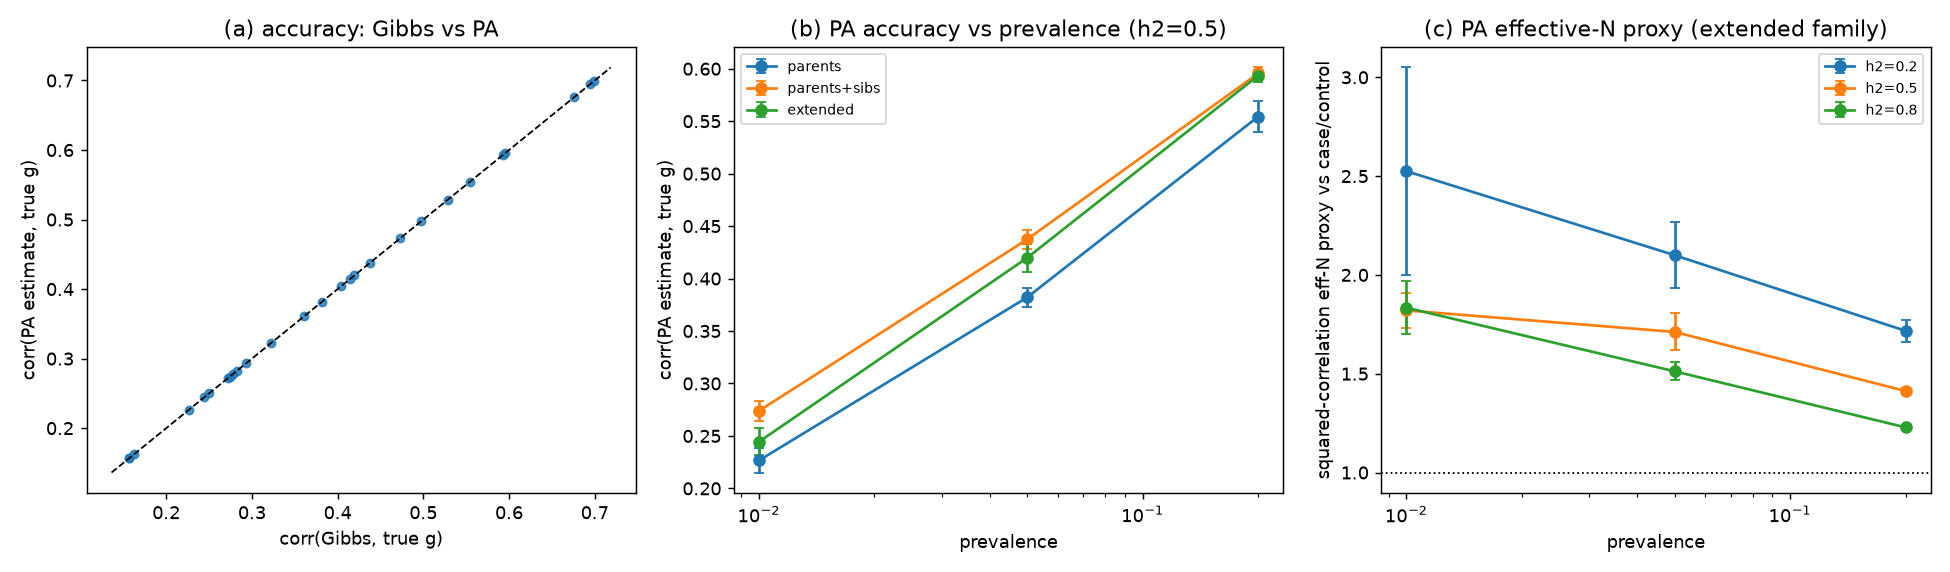

Source data for this figure (header and first rows):
structure, h2, prevalence, reps, corr_gibbs, se_corr_gibbs, corr_pa, se_corr_pa, slope_gibbs, se_slope_gibbs, slope_pa, se_slope_pa, rmse_gibbs, se_rmse_gibbs, rmse_pa, se_rmse_pa, eff_n_proxy_gibbs, se_eff_n_proxy_gibbs, eff_n_proxy_pa, se_eff_n_proxy_pa, gibbs_pa_corr, se_gibbs_pa_corr, t_gibbs, t_pa
parents, 0.2, 0.01, 5, 0.1566, 0.01491, 0.1564, 0.01484, 1.117, 0.1042, 1.115, 0.1039, 0.445, 0.004344, 0.4451, 0.004347, 1.412, 0.05524, 1.408, 0.05263, 0.9997, 1.7733437645716153e-05, 2.175, 0.006032
parents, 0.2, 0.05, 5, 0.2503, 0.01215, 0.2502, 0.01206, 1.005, 0.05266, 1.003, 0.0523, 0.4362, 0.004035, 0.4362, 0.004031, 1.396, 0.07344, 1.395, 0.07366, 0.9999, 1.303988406154932e-06, 2.187, 0.006005
parents, 0.2, 0.2, 5, 0.3611, 0.01766, 0.361, 0.0176, 0.9958, 0.04513, 0.9947, 0.04494, 0.42, 0.004383, 0.4201, 0.004379, 1.375, 0.02258, 1.374, 0.02229, 1, 5.163976108820912e-07, 2.211, 0.006038
parents, 0.5, 0.01, 5, 0.2266, 0.01147, 0.2266, 0.0115, 1.026, 0.07691, 1.022, 0.07656, 0.6925, 0.009774, 0.6925, 0.009801, 1.496, 0.1305, 1.496, 0.1288, 0.9997, 1.2290037097697045e-05, 2.215, 0.005965
parents, 0.5, 0.05, 5, 0.382, 0.008853, 0.3821, 0.008717, 0.9979, 0.02979, 0.9927, 0.02929, 0.6569, 0.009079, 0.6569, 0.009074, 1.356, 0.02643, 1.357, 0.02618, 0.9999, 1.0738780775915356e-06, 2.167, 0.005804
parents, 0.5, 0.2, 5, 0.5543, 0.01449, 0.5543, 0.01445, 1.007, 0.03304, 1.003, 0.03288, 0.5914, 0.007606, 0.5914, 0.007609, 1.266, 0.0101, 1.266, 0.009758, 1, 4.695482955982646e-07, 2.174, 0.006032
parents, 0.8, 0.01, 5, 0.2775, 0.005747, 0.2777, 0.005889, 1.021, 0.03112, 1.014, 0.0311, 0.8608, 0.01287, 0.8607, 0.01293, 1.471, 0.08588, 1.473, 0.08378, 0.9996, 2.1236766223937852e-05, 2.194, 0.006031
parents, 0.8, 0.05, 5, 0.4727, 0.005417, 0.4729, 0.005262, 1.008, 0.01523, 0.9983, 0.01508, 0.7894, 0.01003, 0.7893, 0.01003, 1.271, 0.01872, 1.273, 0.01872, 0.9999, 3.0846446052511847e-06, 2.218, 0.005951
parents, 0.8, 0.2, 5, 0.6756, 0.01034, 0.6757, 0.01032, 1.006, 0.01933, 0.9994, 0.01919, 0.6602, 0.01039, 0.6601, 0.0104, 1.163, 0.008227, 1.164, 0.007909, 0.9999, 1.3116883588074845e-06, 2.228, 0.006181
parents+sibs, 0.2, 0.01, 5, 0.1623, 0.01002, 0.1625, 0.01001, 0.9904, 0.05439, 0.9898, 0.05393, 0.4467, 0.002252, 0.4467, 0.002247, 2.264, 0.1542, 2.27, 0.1514, 0.9997, 2.1118753492489882e-05, 3.716, 0.009494
parents+sibs, 0.2, 0.05, 5, 0.2721, 0.01003, 0.2723, 0.01001, 0.9521, 0.04112, 0.9505, 0.04087, 0.4357, 0.001829, 0.4357, 0.001826, 2.108, 0.152, 2.11, 0.1522, 0.9999, 2.560585477414236e-06, 3.735, 0.008931
parents+sibs, 0.2, 0.2, 5, 0.4044, 0.009088, 0.4044, 0.009083, 0.9843, 0.02863, 0.9834, 0.02861, 0.4141, 0.002695, 0.4141, 0.002695, 1.861, 0.1325, 1.861, 0.1325, 1, 3.483035755284995e-07, 3.76, 0.008854
parents+sibs, 0.5, 0.01, 5, 0.274, 0.009597, 0.2739, 0.009566, 1.045, 0.01566, 1.036, 0.01531, 0.6894, 0.003825, 0.6894, 0.003807, 1.592, 0.136, 1.591, 0.1355, 0.9997, 2.0725559872074702e-05, 3.744, 0.00901
parents+sibs, 0.5, 0.05, 5, 0.4374, 0.009197, 0.4374, 0.009182, 1.037, 0.02027, 1.027, 0.02004, 0.6447, 0.005533, 0.6447, 0.005531, 1.66, 0.06808, 1.66, 0.06779, 0.9999, 1.979702435695607e-06, 3.728, 0.008894
parents+sibs, 0.5, 0.2, 5, 0.5955, 0.005749, 0.5955, 0.005718, 1.025, 0.007461, 1.022, 0.007257, 0.5759, 0.005693, 0.5758, 0.005686, 1.458, 0.0341, 1.458, 0.03393, 1, 1.1320671392870155e-06, 3.735, 0.00882
parents+sibs, 0.8, 0.01, 5, 0.3225, 0.009342, 0.3225, 0.009223, 1.02, 0.01367, 1.006, 0.01353, 0.8558, 0.003733, 0.8558, 0.003713, 1.703, 0.09452, 1.702, 0.09348, 0.9996, 2.20487834315919e-05, 3.697, 0.009077
parents+sibs, 0.8, 0.05, 5, 0.5284, 0.00815, 0.5283, 0.008229, 1.037, 0.01156, 1.023, 0.01153, 0.7678, 0.004038, 0.7677, 0.004132, 1.425, 0.04035, 1.424, 0.04061, 0.9999, 6.926182442901647e-06, 3.68, 0.008824
parents+sibs, 0.8, 0.2, 5, 0.6987, 0.004737, 0.6987, 0.00476, 1.012, 0.01033, 1.006, 0.01018, 0.6468, 0.002342, 0.6467, 0.00243, 1.241, 0.01301, 1.241, 0.0134, 0.9999, 1.7220018271274934e-06, 3.688, 0.008927
extended, 0.2, 0.01, 5, 0.1562, 0.01243, 0.1564, 0.01259, 0.9167, 0.07863, 0.9167, 0.07972, 0.4397, 0.004445, 0.4397, 0.004452, 2.523, 0.527, 2.525, 0.5246, 0.9997, 1.5136361961451504e-05, 5.998, 0.01277
extended, 0.2, 0.05, 5, 0.282, 0.01541, 0.2821, 0.01538, 0.9882, 0.05304, 0.9867, 0.05284, 0.427, 0.003697, 0.427, 0.003697, 2.099, 0.1678, 2.1, 0.1673, 0.9999, 2.2983267555548267e-06, 5.986, 0.0127
extended, 0.2, 0.2, 5, 0.4148, 0.008338, 0.4148, 0.008329, 0.9902, 0.02205, 0.9894, 0.02194, 0.4051, 0.003837, 0.4051, 0.003839, 1.717, 0.05634, 1.717, 0.05615, 1, 2.4172059121389683e-07, 6.116, 0.01329
extended, 0.5, 0.01, 5, 0.2441, 0.01319, 0.2444, 0.01297, 0.9889, 0.03123, 0.9828, 0.02987, 0.6845, 0.003265, 0.6844, 0.003242, 1.816, 0.0887, 1.821, 0.08752, 0.9997, 2.473529158584399e-05, 5.988, 0.01322
extended, 0.5, 0.05, 5, 0.4196, 0.01361, 0.4198, 0.01361, 1.004, 0.03722, 0.9963, 0.03687, 0.641, 0.003498, 0.6409, 0.003521, 1.71, 0.09287, 1.711, 0.09349, 0.9999, 1.7907423202776844e-06, 5.967, 0.01305
extended, 0.5, 0.2, 5, 0.5934, 0.005803, 0.5934, 0.005787, 1.008, 0.009956, 1.005, 0.009781, 0.5682, 0.001499, 0.5682, 0.001484, 1.412, 0.01576, 1.412, 0.01568, 1, 9.868530904008015e-07, 6.059, 0.01313
extended, 0.8, 0.01, 5, 0.2931, 0.00628, 0.2937, 0.006158, 0.9911, 0.01823, 0.9818, 0.01868, 0.851, 0.003568, 0.8508, 0.00363, 1.825, 0.1286, 1.834, 0.1332, 0.9995, 2.3535262974971454e-05, 5.985, 0.01273
extended, 0.8, 0.05, 5, 0.4976, 0.008158, 0.4979, 0.008128, 1.002, 0.01609, 0.99, 0.01568, 0.772, 0.00319, 0.7718, 0.003241, 1.51, 0.04614, 1.512, 0.04632, 0.9999, 4.331847795183571e-06, 6.06, 0.01322
extended, 0.8, 0.2, 5, 0.6944, 0.005237, 0.6944, 0.00521, 0.9973, 0.006926, 0.9919, 0.006819, 0.6404, 0.00517, 0.6404, 0.005184, 1.228, 0.01225, 1.228, 0.01208, 0.9999, 1.4820124482069973e-06, 6.057, 0.01313
